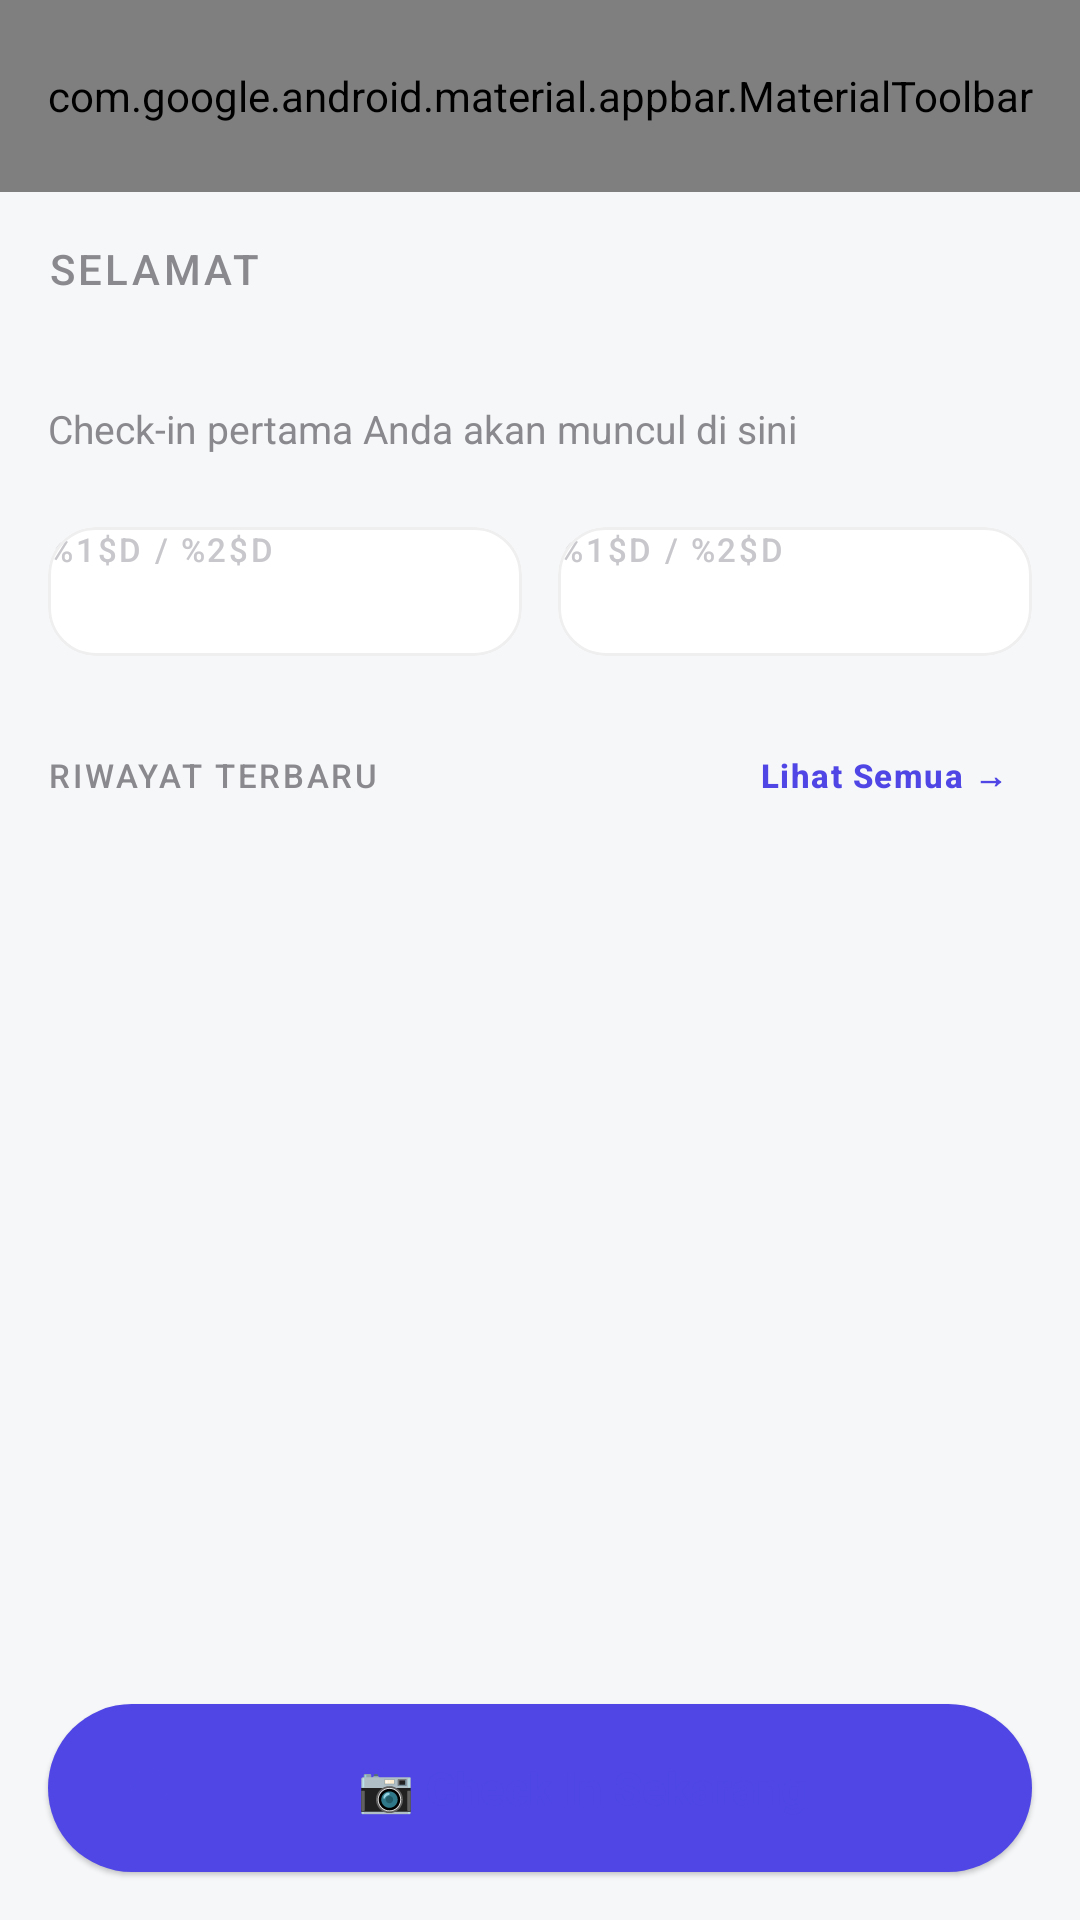

Here is an Android app screen rendered from its layout file. Give the layout XML and the strings, colors and styles it references.
<!-- AndroidManifest.xml: application theme Theme.AbsenKu -->
<!-- res/layout/activity_main.xml -->
<?xml version="1.0" encoding="utf-8"?>
<androidx.coordinatorlayout.widget.CoordinatorLayout
    xmlns:android="http://schemas.android.com/apk/res/android"
    xmlns:app="http://schemas.android.com/apk/res-auto"
    xmlns:tools="http://schemas.android.com/tools"
    android:layout_width="match_parent"
    android:layout_height="match_parent"
    android:fitsSystemWindows="true"
    android:background="@color/bg_primary">

    <com.google.android.material.appbar.AppBarLayout
        android:id="@+id/appBar"
        android:layout_width="match_parent"
        android:layout_height="wrap_content"
        android:background="@color/bg_primary"
        android:fitsSystemWindows="true"
        app:elevation="0dp">

        <com.google.android.material.appbar.MaterialToolbar
            android:id="@+id/toolbar"
            android:layout_width="match_parent"
            android:layout_height="?attr/actionBarSize"
            android:background="@color/bg_primary"
            app:title="@string/app_name"
            app:titleTextColor="@color/text_primary"
            app:subtitleTextColor="@color/text_secondary"
            app:menu="@menu/main_menu"
            app:navigationIcon="@drawable/ic_menu" />

    </com.google.android.material.appbar.AppBarLayout>

    <androidx.core.widget.NestedScrollView
        android:layout_width="match_parent"
        android:layout_height="match_parent"
        android:fillViewport="true"
        app:layout_behavior="@string/appbar_scrolling_view_behavior"
        android:clipToPadding="false"
        android:paddingBottom="96dp">

        <LinearLayout
            android:layout_width="match_parent"
            android:layout_height="wrap_content"
            android:orientation="vertical"
            android:padding="16dp"
            android:layout_marginBottom="16dp">

            
            <TextView
                android:id="@+id/tvGreetingPrefix"
                style="@style/TextAppearance.Material3.LabelLarge"
                android:layout_width="wrap_content"
                android:layout_height="wrap_content"
                android:text="@string/greeting_prefix"
                android:textColor="@color/text_secondary"
                android:letterSpacing="0.08"
                android:textAllCaps="true" />

            <TextView
                android:id="@+id/tvUserName"
                android:layout_width="wrap_content"
                android:layout_height="wrap_content"
                android:layout_marginTop="4dp"
                android:textSize="20sp"
                android:textStyle="bold"
                android:textColor="@color/text_primary"
                tools:text="void200" />

            <TextView
                android:id="@+id/tvSubtitle"
                android:layout_width="wrap_content"
                android:layout_height="wrap_content"
                android:layout_marginTop="4dp"
                android:text="@string/empty_history_hint"
                android:textColor="@color/text_secondary"
                android:textSize="13sp" />

            
            <LinearLayout
                android:id="@+id/statsRow"
                android:layout_width="match_parent"
                android:layout_height="wrap_content"
                android:layout_marginTop="24dp"
                android:orientation="horizontal"
                android:gravity="center_vertical"
                android:weightSum="2">

                <com.google.android.material.card.MaterialCardView
                    style="@style/Widget.AbsenKu.GlassCard"
                    android:layout_width="0dp"
                    android:layout_height="wrap_content"
                    android:layout_weight="1"
                    android:layout_marginEnd="6dp"
                    android:padding="16dp">

                    <LinearLayout
                        android:layout_width="match_parent"
                        android:layout_height="wrap_content"
                        android:orientation="vertical">

                        <TextView
                            style="@style/TextAppearance.Material3.LabelSmall"
                            android:layout_width="wrap_content"
                            android:layout_height="wrap_content"
                            android:text="@string/checkin_remaining"
                            android:textColor="@color/text_muted"
                            android:letterSpacing="0.08"
                            android:textAllCaps="true"
                            tools:text="HARI INI" />

                        <TextView
                            android:id="@+id/tvTodayStats"
                            android:layout_width="wrap_content"
                            android:layout_height="wrap_content"
                            android:layout_marginTop="4dp"
                            android:textSize="18sp"
                            android:textStyle="bold"
                            android:textColor="@color/text_primary"
                            tools:text="0 / 2" />
                    </LinearLayout>
                </com.google.android.material.card.MaterialCardView>

                <com.google.android.material.card.MaterialCardView
                    style="@style/Widget.AbsenKu.GlassCard"
                    android:layout_width="0dp"
                    android:layout_height="wrap_content"
                    android:layout_weight="1"
                    android:layout_marginStart="6dp"
                    android:padding="16dp">

                    <LinearLayout
                        android:layout_width="match_parent"
                        android:layout_height="wrap_content"
                        android:orientation="vertical">

                        <TextView
                            style="@style/TextAppearance.Material3.LabelSmall"
                            android:layout_width="wrap_content"
                            android:layout_height="wrap_content"
                            android:text="@string/checkin_remaining"
                            android:textColor="@color/text_muted"
                            android:letterSpacing="0.08"
                            android:textAllCaps="true"
                            tools:text="BULAN INI" />

                        <TextView
                            android:id="@+id/tvMonthStats"
                            android:layout_width="wrap_content"
                            android:layout_height="wrap_content"
                            android:layout_marginTop="4dp"
                            android:textSize="18sp"
                            android:textStyle="bold"
                            android:textColor="@color/text_primary"
                            tools:text="18 / 44" />
                    </LinearLayout>
                </com.google.android.material.card.MaterialCardView>
            </LinearLayout>

            
            <LinearLayout
                android:layout_width="match_parent"
                android:layout_height="wrap_content"
                android:layout_marginTop="24dp"
                android:orientation="horizontal"
                android:gravity="center_vertical">

                <TextView
                    style="@style/TextAppearance.Material3.LabelSmall"
                    android:layout_width="0dp"
                    android:layout_height="wrap_content"
                    android:layout_weight="1"
                    android:text="@string/history_title"
                    android:textColor="@color/text_secondary"
                    android:letterSpacing="0.08"
                    android:textAllCaps="true" />

                <TextView
                    android:id="@+id/tvSeeAll"
                    style="@style/TextAppearance.Material3.LabelSmall"
                    android:layout_width="wrap_content"
                    android:layout_height="wrap_content"
                    android:text="@string/see_all"
                    android:textColor="@color/accent"
                    android:textStyle="bold"
                    android:padding="8dp" />
            </LinearLayout>

            
            <androidx.recyclerview.widget.RecyclerView
                android:id="@+id/rvHistory"
                android:layout_width="match_parent"
                android:layout_height="wrap_content"
                android:layout_marginTop="12dp"
                android:nestedScrollingEnabled="false"
                tools:listitem="@layout/item_history" />

            
            <LinearLayout
                android:id="@+id/llEmptyState"
                android:layout_width="match_parent"
                android:layout_height="wrap_content"
                android:layout_marginTop="48dp"
                android:orientation="vertical"
                android:gravity="center"
                android:visibility="gone"
                android:padding="24dp">

                <ImageView
                    android:layout_width="72dp"
                    android:layout_height="72dp"
                    android:src="@drawable/ic_history_empty"
                    android:tint="@color/text_muted"
                    android:contentDescription="@string/empty_history" />

                <TextView
                    android:layout_width="wrap_content"
                    android:layout_height="wrap_content"
                    android:layout_marginTop="16dp"
                    android:text="@string/empty_history"
                    android:textSize="16sp"
                    android:textStyle="bold"
                    android:textColor="@color/text_primary" />

                <TextView
                    android:layout_width="wrap_content"
                    android:layout_height="wrap_content"
                    android:layout_marginTop="4dp"
                    android:text="@string/empty_history_hint"
                    android:textSize="13sp"
                    android:textColor="@color/text_secondary"
                    android:gravity="center" />
            </LinearLayout>

        </LinearLayout>
    </androidx.core.widget.NestedScrollView>

    
    <TextView
        android:id="@+id/offlineBanner"
        android:layout_width="match_parent"
        android:layout_height="wrap_content"
        android:layout_gravity="top"
        android:background="@color/warning_bg"
        android:gravity="center"
        android:padding="12dp"
        android:text="@string/offline_banner"
        android:textColor="@color/warning"
        android:textSize="13sp"
        android:visibility="gone" />

    
    <com.google.android.material.button.MaterialButton
        android:id="@+id/btnCheckIn"
        style="@style/Widget.AbsenKu.CTA"
        android:layout_width="match_parent"
        android:layout_height="56dp"
        android:layout_gravity="bottom"
        android:layout_margin="16dp"
        android:text="📷 Check In Sekarang"
        app:icon="@drawable/ic_camera"
        app:iconGravity="start"
        app:iconSize="20dp" />

</androidx.coordinatorlayout.widget.CoordinatorLayout>
<!-- res/layout/item_history.xml (included above) -->
<?xml version="1.0" encoding="utf-8"?>
<com.google.android.material.card.MaterialCardView
    xmlns:android="http://schemas.android.com/apk/res/android"
    xmlns:app="http://schemas.android.com/apk/res-auto"
    xmlns:tools="http://schemas.android.com/tools"
    style="@style/Widget.AbsenKu.GlassCard"
    android:layout_width="match_parent"
    android:layout_height="wrap_content"
    android:layout_marginBottom="8dp"
    android:padding="14dp"
    app:strokeWidth="1dp">

    <LinearLayout
        android:layout_width="match_parent"
        android:layout_height="wrap_content"
        android:orientation="horizontal"
        android:gravity="center_vertical"
        android:padding="2dp">

        
        <View
            android:id="@+id/vIconBg"
            android:layout_width="44dp"
            android:layout_height="44dp"
            android:background="@drawable/bg_icon_circle" />

        <ImageView
            android:id="@+id/ivTypeIcon"
            android:layout_width="24dp"
            android:layout_height="24dp"
            android:layout_marginStart="-44dp"
            android:layout_marginTop="10dp"
            android:layout_marginBottom="10dp"
            android:src="@drawable/ic_camera"
            android:contentDescription="@string/checkin_title"
            android:tint="@color/accent" />

        
        <LinearLayout
            android:layout_width="0dp"
            android:layout_height="wrap_content"
            android:layout_weight="1"
            android:layout_marginStart="12dp"
            android:layout_marginEnd="12dp"
            android:orientation="vertical">

            <TextView
                android:id="@+id/tvTitle"
                android:layout_width="wrap_content"
                android:layout_height="wrap_content"
                android:textSize="16sp"
                android:textStyle="bold"
                android:textColor="@color/text_primary"
                android:maxLines="1"
                android:ellipsize="end"
                tools:text="Check-in Pagi" />

            <TextView
                android:id="@+id/tvMeta"
                android:layout_width="wrap_content"
                android:layout_height="wrap_content"
                android:layout_marginTop="2dp"
                android:textSize="13sp"
                android:textColor="@color/text_secondary"
                android:maxLines="1"
                android:ellipsize="end"
                tools:text="07:32 • Kantor Pusat" />
        </LinearLayout>

        
        <TextView
            android:id="@+id/tvStatus"
            style="@style/Widget.AbsenKu.StatusChip"
            android:layout_width="wrap_content"
            android:layout_height="wrap_content"
            android:paddingHorizontal="10dp"
            android:paddingVertical="4dp"
            tools:text="Hadir"
            tools:textColor="@color/status_hadir_text"
            tools:background="@drawable/bg_status_hadir" />

</LinearLayout>
</com.google.android.material.card.MaterialCardView>
<!-- resources referenced by this layout -->
<resources>
  <color name="accent">#4F46E5</color>
  <color name="bg_primary">#F6F7F9</color>
  <color name="status_hadir_text">#1B7A43</color>
  <color name="text_muted">#C7C7CC</color>
  <color name="text_primary">#1A1A1A</color>
  <color name="text_secondary">#8A8A8E</color>
  <color name="warning">#F5A623</color>
  <color name="warning_bg">#FFF8E8</color>
  <!-- drawable bg_icon_circle (drawable) -->
  <?xml version="1.0" encoding="utf-8"?>
  <shape xmlns:android="http://schemas.android.com/apk/res/android"
      android:shape="oval">
      <solid android:color="@color/accent_light" />
      <size
          android:width="44dp"
          android:height="44dp" />
  </shape>
  <!-- drawable bg_status_hadir (drawable) -->
  <?xml version="1.0" encoding="utf-8"?>
  <shape xmlns:android="http://schemas.android.com/apk/res/android">
      <solid android:color="@color/status_hadir_bg" />
      <corners android:radius="999dp" />
  </shape>
  <!-- drawable ic_menu (drawable) -->
  <?xml version="1.0" encoding="utf-8"?>
  <vector xmlns:android="http://schemas.android.com/apk/res/android"
      android:width="24dp"
      android:height="24dp"
      android:viewportWidth="24"
      android:viewportHeight="24"
      android:tint="?attr/colorOnSurface">
      <path
          android:fillColor="@android:color/white"
          android:pathData="M3,18h18v-2H3v2zm0,-5h18v-2H3v2zm0,-7v2h18V6H3z"/>
  </vector>
  <string name="app_name">AbsenKu</string>
  <string name="checkin_remaining">%1$d / %2$d</string>
  <string name="checkin_title">Check In</string>
  <string name="empty_history">Belum ada riwayat presensi</string>
  <string name="empty_history_hint">Check-in pertama Anda akan muncul di sini</string>
  <string name="greeting_prefix">Selamat</string>
  <string name="history_title">Riwayat Terbaru</string>
  <string name="offline_banner">Mode Offline — Data tersimpan lokal</string>
  <string name="see_all">Lihat Semua →</string>
  <style name="Widget.AbsenKu.GlassCard" parent="Widget.Material3.CardView.Elevated">
          <item name="cardBackgroundColor">@color/glass_bg</item>
          <item name="strokeColor">@color/glass_border</item>
          <item name="strokeWidth">1dp</item>
          <item name="cardCornerRadius">16dp</item>
          <item name="cardElevation">0dp</item>
      </style>
  <style name="Widget.AbsenKu.StatusChip" parent="">
          <item name="chipCornerRadius">999dp</item>
          <item name="chipMinHeight">24dp</item>
          <item name="android:textSize">11sp</item>
          <item name="android:textStyle">bold</item>
          <item name="android:letterSpacing">0.08</item>
          <item name="android:textAllCaps">true</item>
      </style>
  <style name="Theme.AbsenKu" parent="Base.Theme.AbsenKu" />
  <color name="accent_light">#6366F1</color>
  <color name="status_hadir_bg">#E8F8ED</color>
  <color name="glass_bg">#FFFFFF</color>
  <color name="glass_border">#EFEFF0</color>
  <color name="bg_card">#FFFFFF</color>
  <color name="bg_card_elevated">#F0F1F3</color>
  <color name="accent_dark">#3730A3</color>
  <color name="text_on_accent">#FFFFFF</color>
  <color name="danger">#E0453A</color>
  <color name="danger_bg">#FDEEEE</color>
  <color name="line_divider">#E4E4E8</color>
  <color name="line_subtle">#EFEFF0</color>
  <style name="Shape.App.Small" parent="ShapeAppearance.Material3.SmallComponent">
          <item name="cornerFamily">rounded</item>
          <item name="cornerSize">12dp</item>
      </style>
  <style name="Shape.App.Medium" parent="ShapeAppearance.Material3.MediumComponent">
          <item name="cornerFamily">rounded</item>
          <item name="cornerSize">16dp</item>
      </style>
  <style name="Shape.App.Large" parent="ShapeAppearance.Material3.LargeComponent">
          <item name="cornerFamily">rounded</item>
          <item name="cornerSize">24dp</item>
      </style>
</resources>
